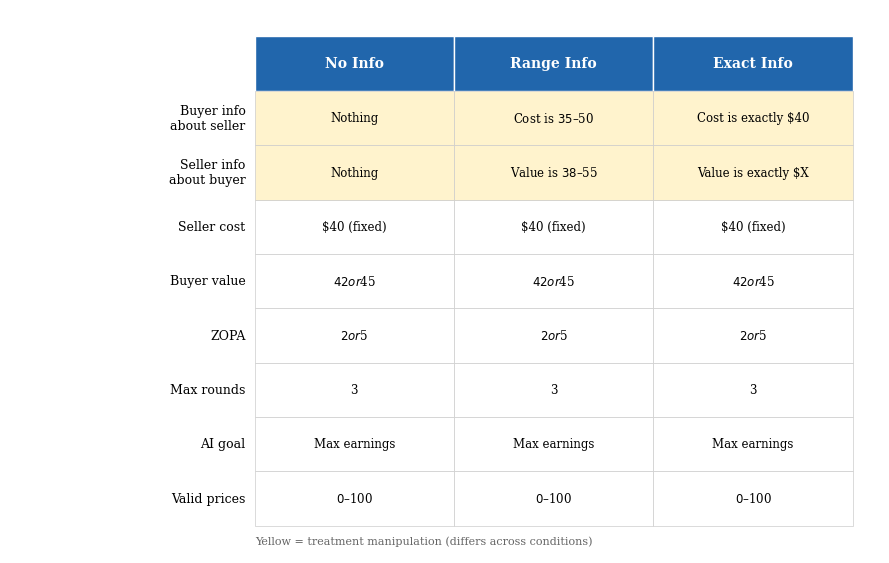

Reproduce this figure in Python. (Note: this script raises an exception after producing the figure.)
#!/usr/bin/env python3
"""Design matrix figure for info_precision_bargaining v2."""
import matplotlib
matplotlib.use('Agg')
import matplotlib.pyplot as plt
import numpy as np

fig, ax = plt.subplots(figsize=(9, 6))
ax.axis('off')

# Table data
rows = [
    'Buyer info\nabout seller',
    'Seller info\nabout buyer',
    'Seller cost',
    'Buyer value',
    'ZOPA',
    'Max rounds',
    'AI goal',
    'Valid prices',
]

cols = ['No Info', 'Range Info', 'Exact Info']

data = [
    ['Nothing', 'Cost is $35–$50', 'Cost is exactly $40'],
    ['Nothing', 'Value is $38–$55', 'Value is exactly $X'],
    ['$40 (fixed)', '$40 (fixed)', '$40 (fixed)'],
    ['$42 or $45', '$42 or $45', '$42 or $45'],
    ['$2 or $5', '$2 or $5', '$2 or $5'],
    ['3', '3', '3'],
    ['Max earnings', 'Max earnings', 'Max earnings'],
    ['$0–$100', '$0–$100', '$0–$100'],
]

# Which cells differ (row indices where treatment varies)
diff_rows = {0, 1}  # info about seller, info about buyer

n_rows = len(rows)
n_cols = len(cols)
cell_w = 2.2
cell_h = 0.6
row_label_w = 2.0
x0 = 0.5
y0 = 0.5

# Draw header
for j, col in enumerate(cols):
    x = x0 + row_label_w + j * cell_w
    rect = plt.Rectangle((x, y0 + n_rows * cell_h), cell_w, cell_h,
                          facecolor='#2166AC', edgecolor='white', linewidth=1)
    ax.add_patch(rect)
    ax.text(x + cell_w/2, y0 + n_rows * cell_h + cell_h/2, col,
            ha='center', va='center', fontsize=10, fontweight='bold', color='white', fontfamily='serif')

# Draw rows
for i, (row_label, row_data) in enumerate(zip(reversed(rows), reversed(data))):
    y = y0 + i * cell_h
    # Row label
    ax.text(x0 + row_label_w - 0.1, y + cell_h/2, row_label,
            ha='right', va='center', fontsize=9, fontfamily='serif')

    row_idx = n_rows - 1 - i
    for j, val in enumerate(row_data):
        x = x0 + row_label_w + j * cell_w
        color = '#FFF3CD' if row_idx in diff_rows else 'white'
        rect = plt.Rectangle((x, y), cell_w, cell_h,
                              facecolor=color, edgecolor='#cccccc', linewidth=0.5)
        ax.add_patch(rect)
        ax.text(x + cell_w/2, y + cell_h/2, val,
                ha='center', va='center', fontsize=8.5, fontfamily='serif')

ax.set_xlim(-0.2, x0 + row_label_w + n_cols * cell_w + 0.3)
ax.set_ylim(y0 - 0.3, y0 + (n_rows + 1) * cell_h + 0.3)
ax.set_aspect('equal')

# Legend
ax.text(x0 + row_label_w, y0 - 0.2,
        'Yellow = treatment manipulation (differs across conditions)',
        fontsize=8, fontfamily='serif', color='#666666')

plt.tight_layout()
plt.savefig('writeup/plots/design_matrix_info_precision_v2.pdf', bbox_inches='tight')
print("Saved: writeup/plots/design_matrix_info_precision_v2.pdf")
